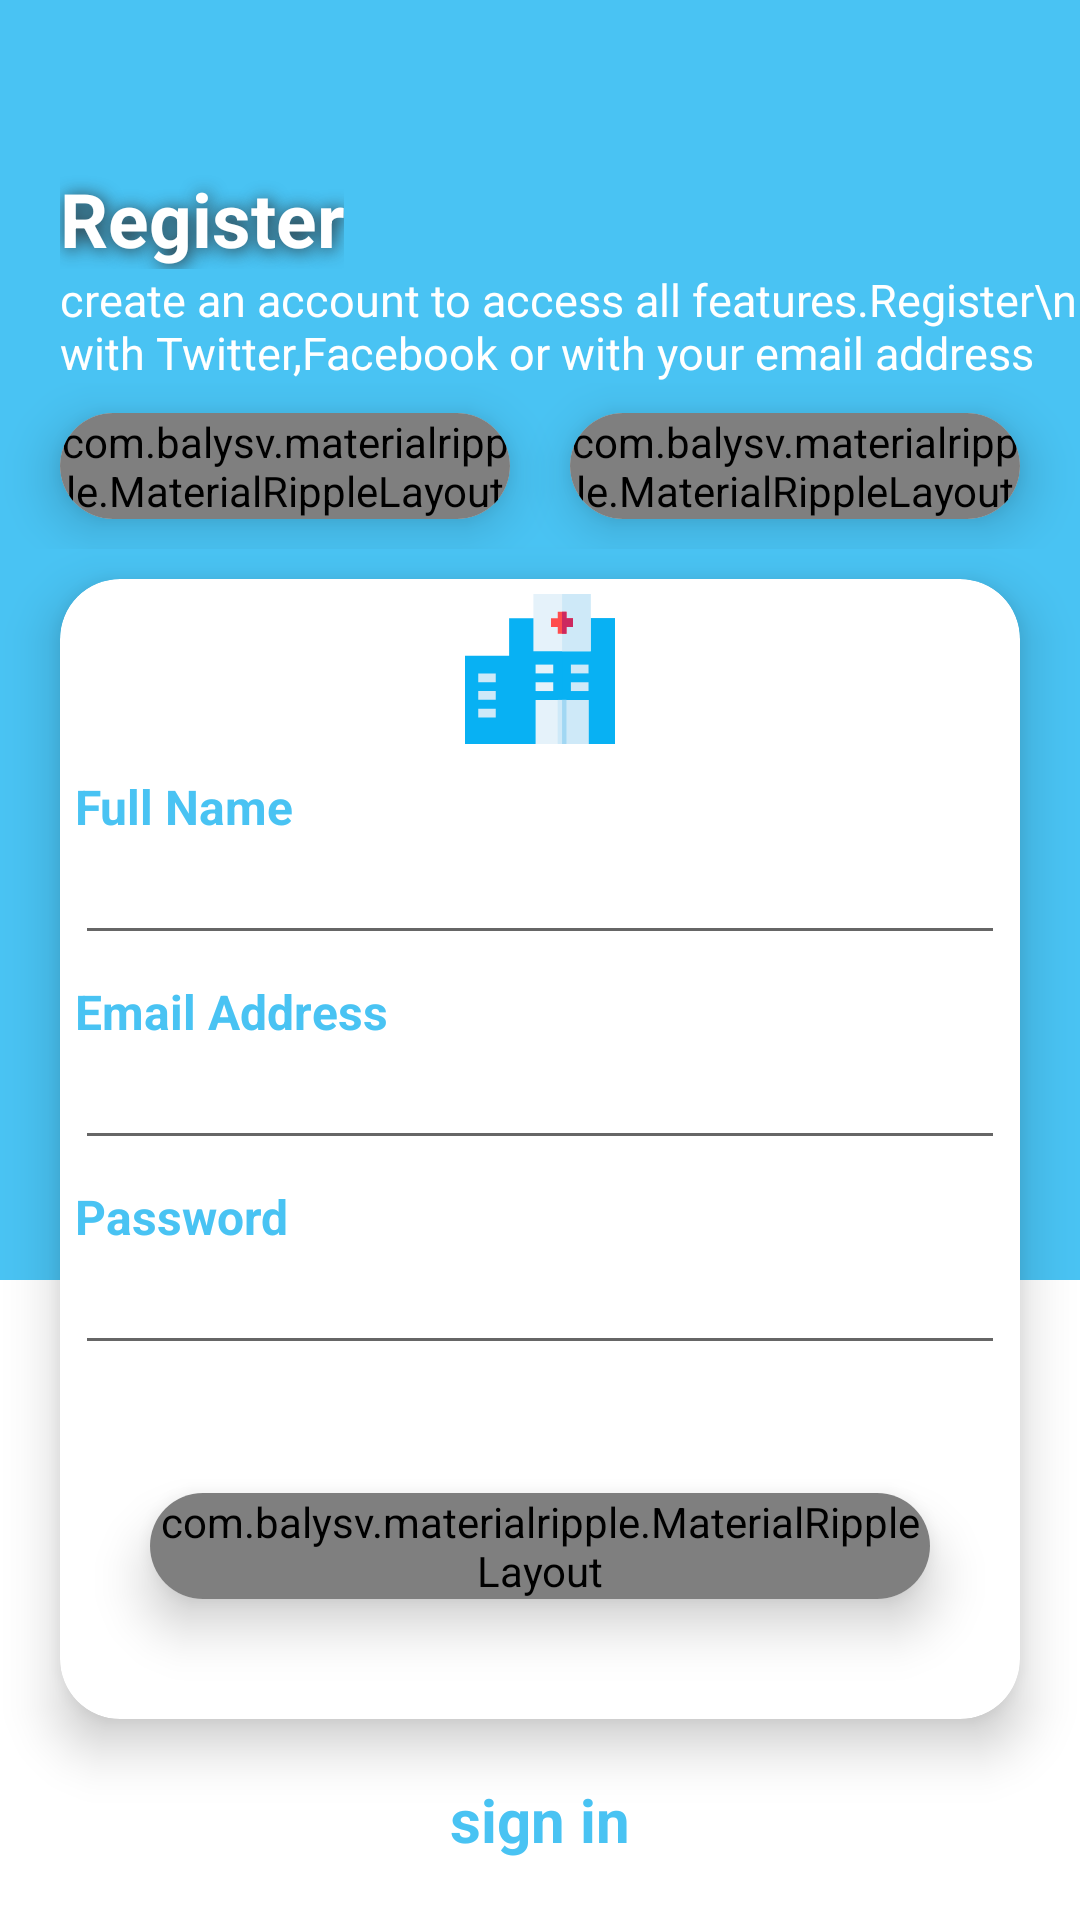

Android layout source for this screen:
<!-- AndroidManifest.xml: application theme Theme.UIPractice -->
<!-- res/layout/activity_register.xml -->
<?xml version="1.0" encoding="utf-8"?>
<RelativeLayout xmlns:android="http://schemas.android.com/apk/res/android"
    xmlns:app="http://schemas.android.com/apk/res-auto"
    xmlns:tools="http://schemas.android.com/tools"
    android:layout_width="match_parent"
    android:layout_height="match_parent"
    tools:context=".RegisterActivity">
    <LinearLayout
        android:layout_width="match_parent"
        android:layout_height="match_parent"
        android:orientation="vertical">
        <View
            android:layout_width="match_parent"
            android:layout_height="0dp"
            android:layout_weight="2"
            android:background="@color/newColor"
            />
        <View
            android:layout_width="match_parent"
            android:layout_height="0dp"
            android:layout_weight="1"
            android:background="@color/white"
            />
    </LinearLayout>
    <LinearLayout
        android:layout_width="match_parent"
        android:layout_height="match_parent"
        android:orientation="vertical">
        <androidx.appcompat.widget.Toolbar
            android:id="@+id/tool_bar"
            android:layout_width="match_parent"
            android:layout_height="wrap_content"
            />
        <TextView
            android:layout_width="wrap_content"
            android:layout_height="wrap_content"
            android:text="@string/registerr"
            android:layout_gravity="start"
            android:layout_marginLeft="20dp"
            android:textSize="25sp"
            android:textStyle="bold"
            android:textColor="@color/white"
            android:shadowDx="2"
            android:shadowColor="@color/dark"
            android:shadowDy="2"
            android:shadowRadius="15"
            />
        <TextView
            android:layout_width="wrap_content"
            android:layout_height="wrap_content"
            android:text="create an account to access all features.Register\n with Twitter,Facebook or with your email address"
            android:layout_gravity="start"
            android:layout_marginLeft="20dp"
            android:textSize="15sp"
            android:textStyle="normal"
            android:textColor="@color/white"
            />
        <LinearLayout
            android:layout_width="match_parent"
            android:layout_height="wrap_content"
            android:orientation="horizontal">
            <androidx.cardview.widget.CardView
                android:layout_width="0dp"
                android:layout_height="wrap_content"
                android:layout_weight="1"
                android:layout_marginLeft="20dp"
                android:layout_marginRight="10dp"
                android:layout_marginBottom="10dp"
                android:layout_marginTop="10dp"
                app:cardElevation="10dp"
                app:cardCornerRadius="20dp">
                <com.balysv.materialripple.MaterialRippleLayout
                    android:layout_width="match_parent"
                    android:layout_height="match_parent"
                    style="@style/RippleStyleWhite"
                    >
                    <androidx.appcompat.widget.AppCompatButton
                        android:layout_width="match_parent"
                        android:layout_height="match_parent"
                        android:text="@string/twitter"
                        android:drawableLeft="@drawable/ic_twitter"
                        android:textStyle="bold"
                        android:paddingLeft="10dp"
                        android:textColor="@color/white"
                        android:background="#03A9F4"

                        />
                </com.balysv.materialripple.MaterialRippleLayout>


            </androidx.cardview.widget.CardView>
            <androidx.cardview.widget.CardView
                android:layout_width="0dp"
                android:layout_height="wrap_content"
                android:layout_weight="1"
                android:layout_marginLeft="10dp"
                android:layout_marginRight="20dp"
                android:layout_marginBottom="10dp"
                android:layout_marginTop="10dp"
                app:cardElevation="10dp"
                app:cardCornerRadius="20dp">
                <com.balysv.materialripple.MaterialRippleLayout
                    android:layout_width="match_parent"
                    android:layout_height="match_parent"
                    style="@style/RippleStyleWhite"
                    >
                    <androidx.appcompat.widget.AppCompatButton
                        android:layout_width="match_parent"
                        android:layout_height="wrap_content"
                        android:text="Facebook"
                        android:drawableLeft="@drawable/circle_facebook__1_"
                        android:textStyle="bold"
                        android:paddingLeft="10dp"
                        android:textColor="@color/white"
                        android:background="#2E55C0"

                        />
                </com.balysv.materialripple.MaterialRippleLayout>


            </androidx.cardview.widget.CardView>
        </LinearLayout>
        <androidx.cardview.widget.CardView
            android:layout_width="match_parent"
            android:layout_height="0dp"
            android:layout_weight="1"
            android:layout_marginRight="20dp"
            android:layout_marginBottom="10dp"
            android:layout_marginLeft="20dp"
            android:layout_marginTop="10dp"
            app:cardCornerRadius="20dp"
            app:cardElevation="10dp">
<LinearLayout
    android:layout_width="match_parent"
    android:layout_height="match_parent"
    android:orientation="vertical"
    android:padding="5dp">
    <RelativeLayout
        android:layout_width="match_parent"
        android:layout_height="50dp"
        android:layout_marginBottom="10dp"
        >
        <ImageView
            android:layout_width="50dp"
            android:layout_height="match_parent"
            android:src="@drawable/ic_hospital"
            android:layout_centerInParent="true"/>
    </RelativeLayout>
    <TextView
        android:layout_width="match_parent"
        android:layout_height="wrap_content"
        android:textSize="16sp"
        android:text="@string/full_name"
        android:textStyle="bold"
        android:textColor="@color/newColor"
        />
    <EditText
        android:layout_width="match_parent"
        android:layout_height="wrap_content"
        android:textSize="16sp"
        android:layout_marginBottom="8dp"/>
    <TextView
        android:layout_width="match_parent"
        android:layout_height="wrap_content"
        android:textSize="16sp"
        android:text="@string/Email_Address"
        android:textStyle="bold"
        android:textColor="@color/newColor"
        />
    <EditText
        android:layout_width="match_parent"
        android:layout_height="wrap_content"
        android:textSize="16sp"
        android:layout_marginBottom="8dp"/>
    <TextView
        android:layout_width="match_parent"
        android:layout_height="wrap_content"
        android:textSize="16sp"
        android:text="@string/password"
        android:textStyle="bold"
        android:textColor="@color/newColor"
        />
    <EditText
        android:layout_width="match_parent"
        android:layout_height="wrap_content"
        android:textSize="16sp"
        android:layout_marginBottom="8dp"/>
    <RelativeLayout
        android:layout_width="match_parent"
        android:layout_height="0dp"
       android:layout_weight="1"
        >
        <androidx.cardview.widget.CardView
            android:layout_width="match_parent"
            android:layout_height="wrap_content"
            android:layout_centerInParent="true"
            android:layout_marginLeft="25dp"
            android:layout_marginRight="25dp"
            android:layout_marginBottom="15dp"
            app:cardElevation="10dp"
            app:cardCornerRadius="20dp">
            <com.balysv.materialripple.MaterialRippleLayout
                android:layout_width="match_parent"
                android:layout_height="wrap_content"
                style="@style/RippleStyleWhite"
                >
                <androidx.appcompat.widget.AppCompatButton
                    android:layout_width="match_parent"
                    android:layout_height="wrap_content"
                    android:text="@string/get_start"
                    android:textStyle="bold"
                    android:paddingLeft="10dp"
                    android:textColor="@color/white"
                    android:background="@color/newColor"

                    />
            </com.balysv.materialripple.MaterialRippleLayout>


        </androidx.cardview.widget.CardView>
    </RelativeLayout>
</LinearLayout>

        </androidx.cardview.widget.CardView>
        <TextView
            android:layout_width="match_parent"
            android:layout_height="wrap_content"
            android:text="@string/sign_in"
            android:layout_gravity="center"
            android:gravity="center"
            android:layout_marginBottom="20dp"
            android:layout_marginTop="10dp"
            android:textSize="20sp"
            android:textStyle="bold"
            android:textColor="@color/newColor"
            />

    </LinearLayout>

</RelativeLayout>
<!-- resources referenced by this layout -->
<resources>
  <color name="dark">#272626</color>
  <color name="newColor">#49C3F3</color>
  <color name="white">#FFFFFFFF</color>
  <!-- drawable circle_facebook__1_ (drawable) -->
  <vector xmlns:android="http://schemas.android.com/apk/res/android"
      android:width="35dp"
      android:height="35dp"
      android:viewportWidth="474.294"
      android:viewportHeight="474.294">
    <path
        android:pathData="M237.111,236.966m-236.966,0a236.966,236.966 0,1 1,473.932 0a236.966,236.966 0,1 1,-473.932 0"
        android:fillColor="#FFFFFF"/>
    <path
        android:pathData="M404.742,69.754c92.541,92.541 92.545,242.586 -0.004,335.134c-92.545,92.541 -242.593,92.541 -335.134,0L404.742,69.754z"
        android:fillColor="#FFFFFF"/>
    <path
        android:pathData="M472.543,263.656L301.129,92.238l-88.998,88.998l5.302,5.302l-50.671,50.667l41.474,41.474l-5.455,5.452l44.901,44.901l-51.764,51.764l88.429,88.429C384.065,449.045 461.037,366.255 472.543,263.656z"
        android:fillColor="#FFFFFF"/>
    <path
        android:pathData="M195.682,148.937c0,7.27 0,39.741 0,39.741h-29.115v48.598h29.115v144.402h59.808V237.276h40.134c0,0 3.76,-23.307 5.579,-48.781c-5.224,0 -45.485,0 -45.485,0s0,-28.276 0,-33.231c0,-4.962 6.518,-11.641 12.965,-11.641c6.436,0 20.015,0 32.587,0c0,-6.623 0,-29.481 0,-50.592c-16.786,0 -35.883,0 -44.306,0C194.201,93.028 195.682,141.671 195.682,148.937z"
        android:fillColor="#3A5A98"/>
  </vector>
  <!-- drawable ic_hospital: vector/xml drawable (drawable, 2217 chars, omitted) -->
  <!-- drawable ic_twitter (drawable) -->
  <vector xmlns:android="http://schemas.android.com/apk/res/android"
      android:width="35dp"
      android:height="35dp"
      android:viewportWidth="512"
      android:viewportHeight="512">
    <path
        android:pathData="M512,97.248c-19.04,8.352 -39.328,13.888 -60.48,16.576c21.76,-12.992 38.368,-33.408 46.176,-58.016c-20.288,12.096 -42.688,20.64 -66.56,25.408C411.872,60.704 384.416,48 354.464,48c-58.112,0 -104.896,47.168 -104.896,104.992c0,8.32 0.704,16.32 2.432,23.936c-87.264,-4.256 -164.48,-46.08 -216.352,-109.792c-9.056,15.712 -14.368,33.696 -14.368,53.056c0,36.352 18.72,68.576 46.624,87.232c-16.864,-0.32 -33.408,-5.216 -47.424,-12.928c0,0.32 0,0.736 0,1.152c0,51.008 36.384,93.376 84.096,103.136c-8.544,2.336 -17.856,3.456 -27.52,3.456c-6.72,0 -13.504,-0.384 -19.872,-1.792c13.6,41.568 52.192,72.128 98.08,73.12c-35.712,27.936 -81.056,44.768 -130.144,44.768c-8.608,0 -16.864,-0.384 -25.12,-1.44C46.496,446.88 101.6,464 161.024,464c193.152,0 298.752,-160 298.752,-298.688c0,-4.64 -0.16,-9.12 -0.384,-13.568C480.224,136.96 497.728,118.496 512,97.248z"
        android:fillColor="#FFFFFF"/>
  </vector>
  <string name="Email_Address">Email Address</string>
  <string name="full_name">Full Name</string>
  <string name="get_start">Get Start</string>
  <string name="password">Password</string>
  <string name="registerr">Register</string>
  <string name="sign_in">sign in</string>
  <string name="twitter">Twitter</string>
  <style name="RippleStyleWhite">
          <item name="mrl_rippleOverlay">true</item>
          <item name="mrl_rippleColor">#FFFFFF</item>
          <item name="mrl_rippleAlpha">0.2</item>
      </style>
  <style name="Theme.UIPractice" parent="Theme.MaterialComponents.DayNight.NoActionBar">
          
          <item name="colorPrimaryVariant">@color/purple_700</item>
          <item name="colorOnPrimary">@color/white</item>
          
          <item name="colorSecondary">@color/teal_200</item>
          <item name="colorSecondaryVariant">@color/teal_700</item>
          <item name="colorOnSecondary">@color/black</item>
          
          <item name="android:statusBarColor" tools:targetApi="l">?attr/colorPrimaryVariant</item>
          
      </style>
  <color name="purple_700">#08B1F3</color>
  <color name="teal_200">#08B1F3</color>
  <color name="teal_700">#FF018786</color>
  <color name="black">#FF000000</color>
</resources>
